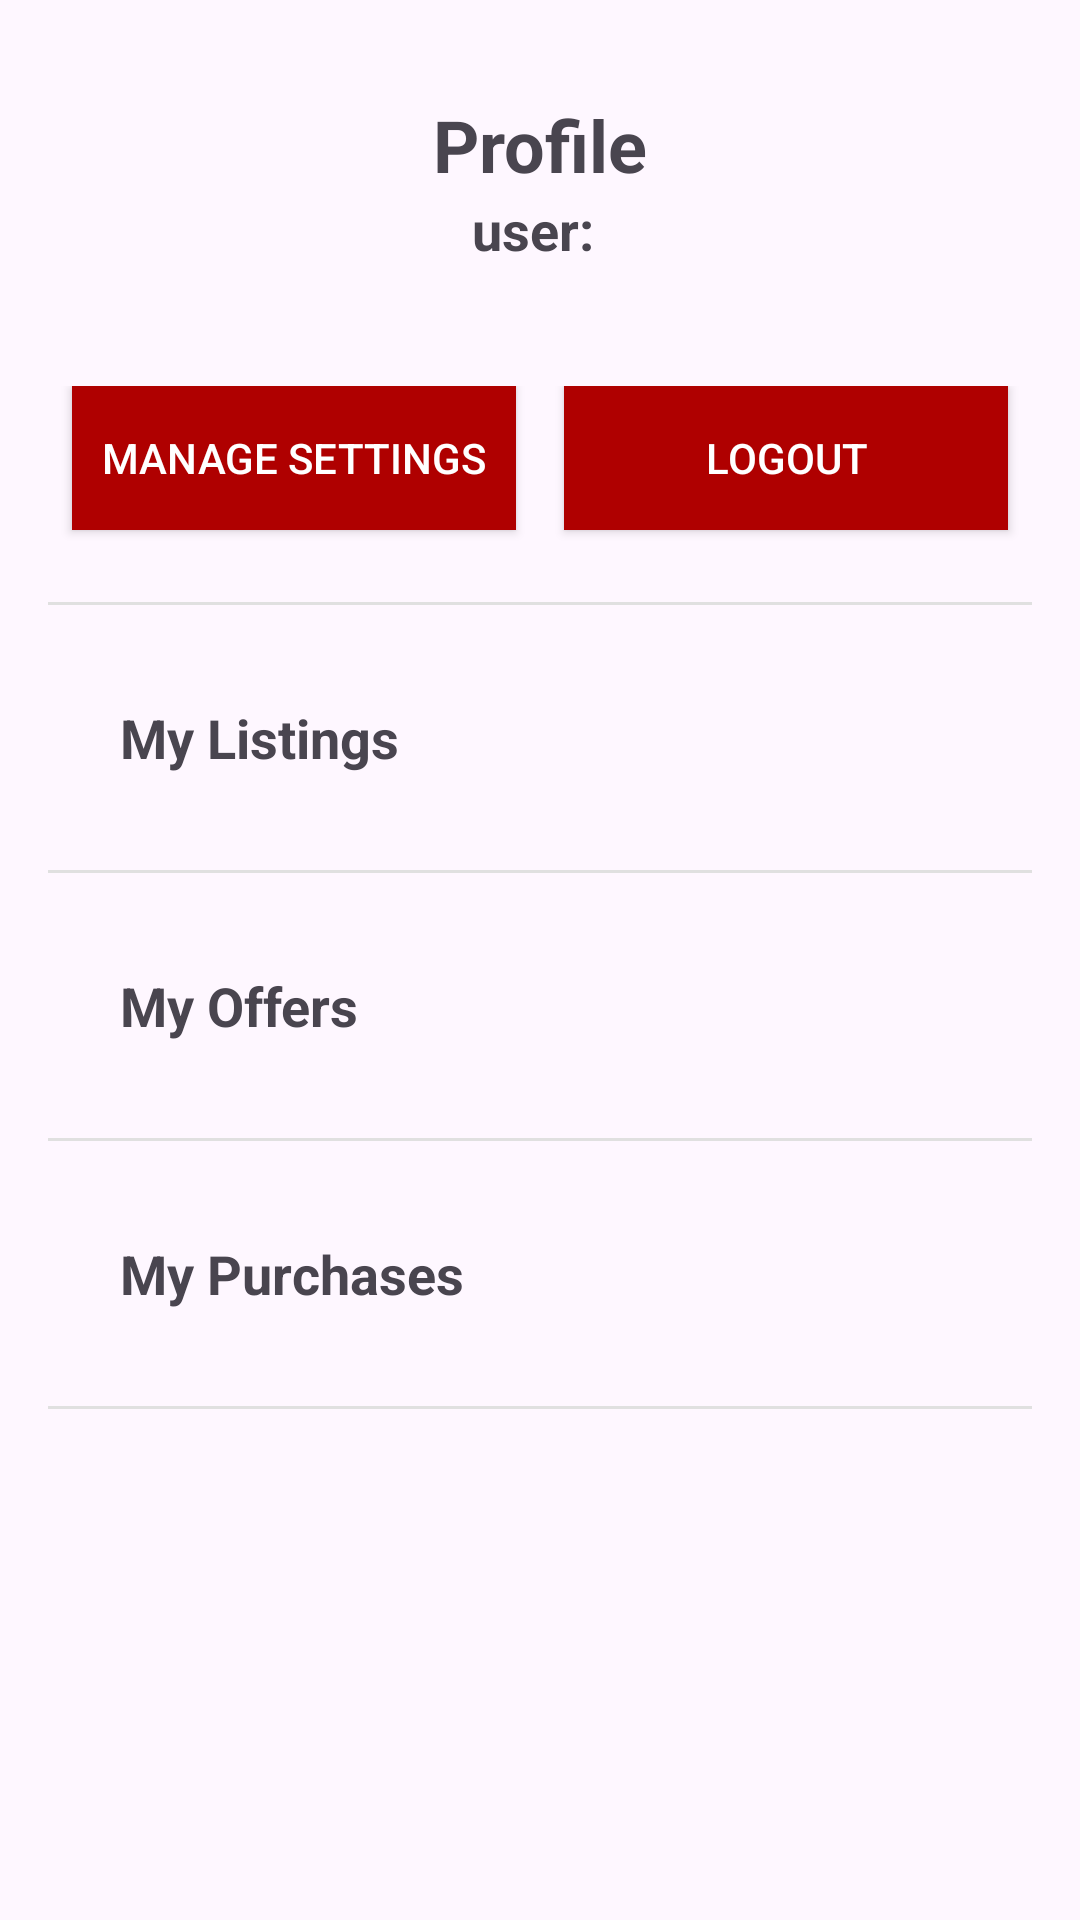

Produce the Android XML layout that renders to this screen, including the resource entries it uses.
<!-- AndroidManifest.xml: application theme Theme.KwikTix -->
<!-- res/layout/fragment_profile.xml -->
<?xml version="1.0" encoding="utf-8"?>
<LinearLayout xmlns:android="http://schemas.android.com/apk/res/android"
    xmlns:app="http://schemas.android.com/apk/res-auto"
    android:layout_width="match_parent"
    android:layout_height="match_parent"
    android:orientation="vertical"
    android:padding="16dp">

    <LinearLayout
        android:layout_width="match_parent"
        android:layout_height="wrap_content"
        android:orientation="vertical"
        android:layout_marginBottom="8dp"
        android:gravity="center">

        <TextView
            android:layout_width="wrap_content"
            android:layout_height="wrap_content"
            android:layout_gravity="center_horizontal"
            android:layout_marginTop="16dp"
            android:layout_marginBottom="0dp"
            android:text="Profile"
            android:textSize="24sp"
            android:textStyle="bold" />

        <LinearLayout
            android:layout_width="match_parent"
            android:layout_height="match_parent"
            android:orientation="horizontal"
            >

            <TextView
                android:layout_width="wrap_content"
                android:layout_height="wrap_content"
                android:layout_marginBottom="32dp"
                android:gravity="right"
                android:layout_weight="1"
                android:text="user: "
                android:textSize="18sp"
                android:textStyle="bold" />

            <TextView
                android:id="@+id/username"
                android:layout_width="wrap_content"
                android:layout_height="wrap_content"
                android:layout_marginBottom="32dp"
                android:gravity="left"
                android:layout_weight="1"
                android:text=""
                android:textSize="18sp"
                android:textStyle="bold" />
        </LinearLayout>

    </LinearLayout>

    <LinearLayout
        android:layout_width="match_parent"
        android:layout_height="wrap_content"
        android:layout_gravity="center_horizontal"
        android:layout_marginBottom="8dp"
        android:gravity="center"
        android:orientation="horizontal">

        <Button
            android:id="@+id/manageSettings"
            android:layout_width="1dp"
            android:layout_height="wrap_content"
            android:layout_gravity="center_horizontal"
            android:layout_margin="8dp"
            android:layout_weight="1"
            android:background="#AF0000"
            android:padding="8dp"
            android:text="Manage Settings"
            android:textColor="#fff" />

        <Button
            android:id="@+id/logout"
            android:layout_width="1dp"
            android:layout_height="wrap_content"
            android:layout_gravity="center_horizontal"
            android:layout_margin="8dp"
            android:layout_weight="1"
            android:background="#AF0000"
            android:padding="8dp"
            android:text="Logout"
            android:textColor="#fff" />
    </LinearLayout>

    <LinearLayout
        android:layout_width="match_parent"
        android:layout_height="wrap_content"
        android:orientation="vertical">

        <TextView
            android:layout_width="match_parent"
            android:layout_height="1dp"
            android:background="#e0e0e0" />

        <LinearLayout
            android:id="@+id/clickableMyListings"
            android:layout_width="match_parent"
            android:layout_height="match_parent"
            android:layout_marginTop="8dp"
            android:layout_marginBottom="8dp"
            android:clickable="true"
            android:orientation="horizontal"
            android:padding="24dp">

            <TextView
                android:layout_width="wrap_content"
                android:layout_height="wrap_content"
                android:text="My Listings"
                android:textSize="18sp"
                android:textStyle="bold" />

            <View
                android:id="@+id/view1"
                android:layout_width="wrap_content"
                android:layout_height="match_parent"
                android:layout_weight="1" />

            <ImageView
                android:id="@+id/imageView1"
                android:layout_width="wrap_content"
                android:layout_height="wrap_content"
                android:src="@drawable/baseline_arrow_forward_ios_24" />

        </LinearLayout>

        <TextView
            android:id="@+id/textView2"
            android:layout_width="match_parent"
            android:layout_height="1dp"
            android:background="#e0e0e0" />

        <LinearLayout
            android:id="@+id/clickableMyOffers"
            android:layout_width="match_parent"
            android:layout_height="match_parent"
            android:layout_marginTop="8dp"
            android:layout_marginBottom="8dp"
            android:clickable="true"
            android:orientation="horizontal"
            android:padding="24dp">

            <TextView
                android:layout_width="wrap_content"
                android:layout_height="wrap_content"
                android:text="My Offers"
                android:textSize="18sp"
                android:textStyle="bold" />

            <View
                android:id="@+id/view2"
                android:layout_width="wrap_content"
                android:layout_height="match_parent"
                android:layout_weight="1" />

            <ImageView
                android:id="@+id/imageView2"
                android:layout_width="wrap_content"
                android:layout_height="wrap_content"
                android:src="@drawable/baseline_arrow_forward_ios_24" />

        </LinearLayout>

        <TextView
            android:id="@+id/textView3"
            android:layout_width="match_parent"
            android:layout_height="1dp"
            android:background="#e0e0e0" />

        <LinearLayout
            android:id="@+id/clickableMyPurchases"
            android:layout_width="match_parent"
            android:layout_height="match_parent"
            android:layout_marginTop="8dp"
            android:layout_marginBottom="8dp"
            android:clickable="true"
            android:orientation="horizontal"
            android:padding="24dp">

            <TextView
                android:layout_width="wrap_content"
                android:layout_height="wrap_content"
                android:text="My Purchases"
                android:textSize="18sp"
                android:textStyle="bold" />

            <View
                android:id="@+id/view3"
                android:layout_width="wrap_content"
                android:layout_height="match_parent"
                android:layout_weight="1" />

            <ImageView
                android:id="@+id/imageView3"
                android:layout_width="wrap_content"
                android:layout_height="wrap_content"
                android:src="@drawable/baseline_arrow_forward_ios_24" />

        </LinearLayout>

        <TextView
            android:id="@+id/textView4"
            android:layout_width="match_parent"
            android:layout_height="1dp"
            android:background="#e0e0e0" />

    </LinearLayout>
</LinearLayout>
<!-- resources referenced by this layout -->
<resources>
  <style name="Theme.KwikTix" parent="Base.Theme.KwikTix" />
  <style name="Base.Theme.KwikTix" parent="Theme.Material3.DayNight.NoActionBar">
          
          
      </style>
</resources>
